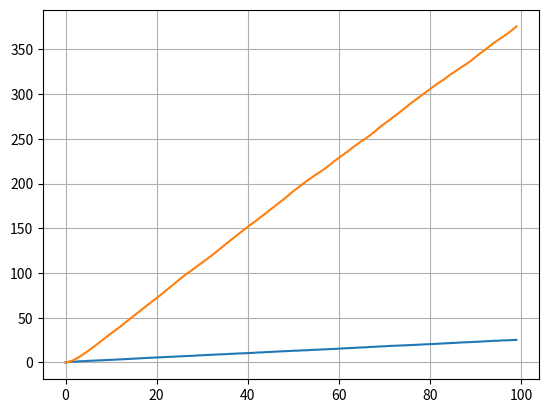

The matplotlib source for this figure:
import matplotlib.pyplot as plt
import numpy as np
import random as rnd

direction = [-1,1]
N = 100
Nw = 10000

def wedrowniczek(p):
	position = []
	movement = []
	x = 0
	position.append(x)
	move = rnd.choice(direction)
	x += move
	movement.append(move)
	position.append(x)
	for i in range(0,N-1):
		rand = rnd.randint(1,10)
		if rand <= p:
			move = movement[-1]
			x += move
			movement.append(move)
			position.append(x)
		elif rand > p:
			move = movement[-1]*(-1)
			x += move 
			movement.append(move) 
			position.append(x)
	return position

lastPositions2 = []
lastPositions8 = []

def lastPosition2():
	global lastPositions2
	road = wedrowniczek(2)
	lastPositions2.append(road[-1])
	return road
def lastPosition8():
	global lastPositions8
	road = wedrowniczek(8)
	lastPositions2.append(road[-1])
	return road

xx = np.arange(0,100,1)
roads2 = []
roads8 = []
for i in range(0,Nw):
	road2 = lastPosition2()
	road8 = lastPosition8()
	roads2.append(road2)
	roads8.append(road8)
msdList2 = []
msdList8 = []
for i in range(0,N):
	temp = 0
	for j in range(0,Nw):
		temp += (roads2[j][i]-roads2[j][0])**2
	msdList2.append(temp/Nw)
for i in range(0,N):
	temp = 0
	for j in range(0,Nw):
		temp += (roads8[j][i]-roads8[j][0])**2
	msdList8.append(temp/Nw)
plt.plot(xx,msdList2)
plt.plot(xx,msdList8)
plt.grid()
plt.show()
#jak szybko penetruje w czasie